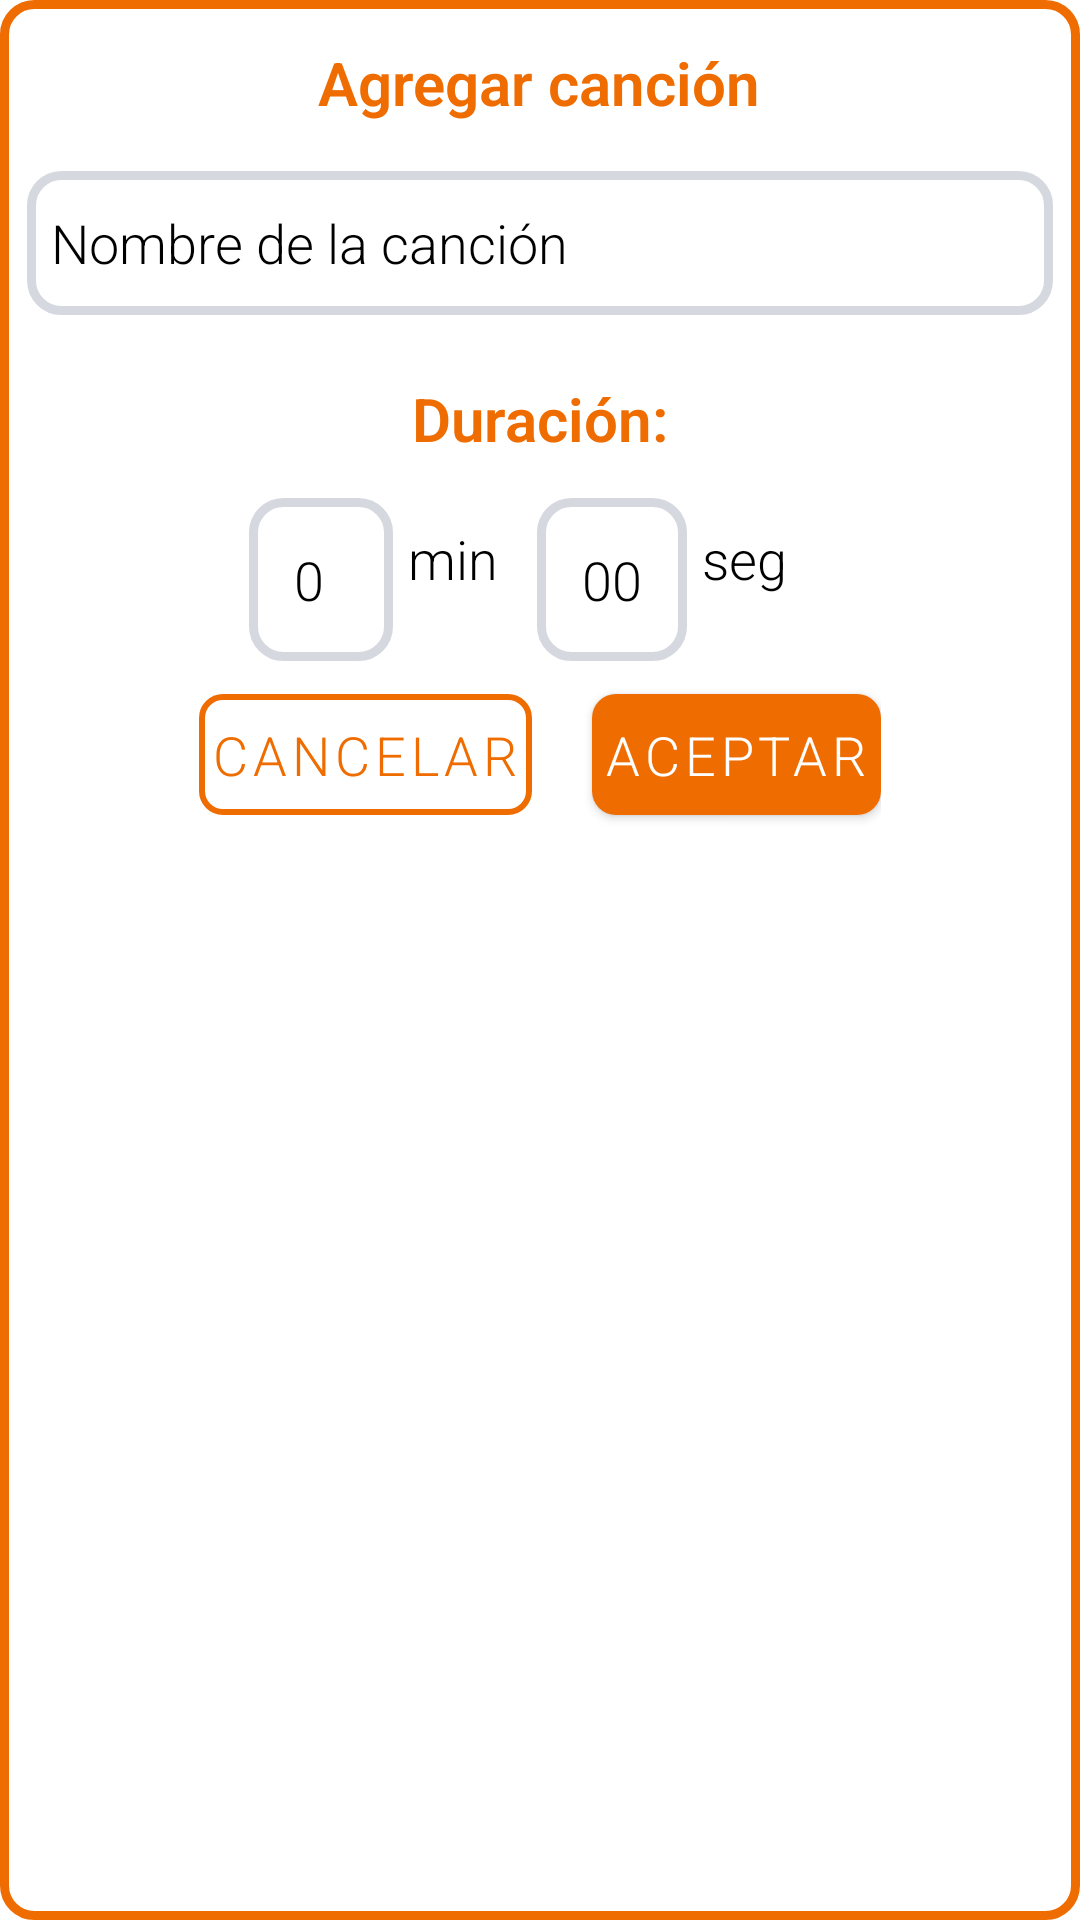

Produce the Android XML layout that renders to this screen, including the resource entries it uses.
<!-- AndroidManifest.xml: application theme Theme.Vinilosmobile -->
<!-- res/layout/fragment_add_track_album.xml -->
<?xml version="1.0" encoding="utf-8"?>
<FrameLayout xmlns:android="http://schemas.android.com/apk/res/android"
    xmlns:app="http://schemas.android.com/apk/res-auto"
    xmlns:tools="http://schemas.android.com/tools"
    android:background="@drawable/popup_border"
    android:layout_width="match_parent"
    android:layout_height="wrap_content">

    <LinearLayout
        android:layout_width="match_parent"
        android:layout_height="wrap_content"
        android:orientation="vertical"
        tools:context=".view.AddTrackAlbumFragment">

        <TextView
            android:id="@+id/track_add_name_label"
            android:layout_width="wrap_content"
            android:layout_height="wrap_content"
            android:layout_gravity="center"
            android:layout_margin="8dp"
            android:background="@null"
            android:contentDescription="@string/track_add_name_label"
            android:enabled="true"
            android:paddingTop="5dp"
            android:text="@string/track_add_name_label"
            android:textColor="@color/main_orange"
            android:textSize="20sp"
            android:textStyle="bold" />

        <EditText
            android:id="@+id/track_add_name"
            android:layout_width="match_parent"
            android:layout_height="wrap_content"
            android:layout_gravity="center"
            android:layout_margin="8dp"
            android:hint="@string/track_add_name_hint"
            android:background="@drawable/input_text_border"
            android:inputType="text"
            android:minWidth="48dp"
            android:minHeight="48dp"
            android:padding="8dp"
            android:textColor="@color/black"
            android:textColorHint="@color/black"
            android:textSize="18sp" />

        <TextView
            android:id="@+id/track_add_duration_label"
            android:layout_width="wrap_content"
            android:layout_height="wrap_content"
            android:layout_gravity="center"
            android:layout_margin="8dp"
            android:background="@null"
            android:enabled="true"
            android:paddingTop="5dp"
            android:text="@string/track_add_duration_label"
            android:textColor="@color/main_orange"
            android:textSize="20sp"
            android:textStyle="bold" />

        <LinearLayout
            android:layout_width="wrap_content"
            android:layout_height="wrap_content"
            android:layout_gravity="center_vertical|center_horizontal"
            android:layout_margin="5dp"
            android:orientation="horizontal">


            <EditText
                android:id="@+id/track_add_duration_minute"
                android:layout_width="wrap_content"
                android:layout_height="wrap_content"
                android:layout_gravity="center_vertical|center_horizontal"
                android:background="@drawable/input_text_border"
                android:hint="0"
                android:inputType="number"
                android:minWidth="48dp"
                android:minHeight="48dp"
                android:padding="15dp"
                android:textColor="@color/black"
                android:textColorHint="@color/black"
                android:textSize="18sp" />

            <TextView
                android:id="@+id/track_add_minute_label"
                android:layout_width="wrap_content"
                android:layout_height="wrap_content"
                android:layout_gravity="center_vertical|center_horizontal"
                android:background="@null"
                android:enabled="true"
                android:minWidth="48dp"
                android:minHeight="48dp"
                android:padding="5dp"
                android:text="@string/track_add_duration_minute_title"
                android:textColor="@color/black"
                android:textSize="18sp"
                android:textStyle="normal" />

            <EditText
                android:id="@+id/track_add_duration_second"
                android:layout_width="wrap_content"
                android:layout_height="wrap_content"
                android:layout_gravity="center_vertical|center_horizontal"
                android:background="@drawable/input_text_border"
                android:hint="00"
                android:inputType="number"
                android:minWidth="48dp"
                android:minHeight="48dp"
                android:padding="15dp"
                android:textColor="@color/black"
                android:textColorHint="@color/black"
                android:textSize="18sp" />

            <TextView
                android:id="@+id/track_add_second_label"
                android:layout_width="wrap_content"
                android:layout_height="wrap_content"
                android:layout_gravity="center_vertical|center_horizontal"
                android:background="@null"
                android:inputType="number"
                android:minWidth="48dp"
                android:minHeight="48dp"
                android:padding="5dp"
                android:text="@string/track_add_second_title"
                android:textColor="@color/black"
                android:textSize="18sp"
                android:textStyle="normal"
                tools:ignore="TouchTargetSizeCheck" />

        </LinearLayout>

        <LinearLayout
            android:layout_width="wrap_content"
            android:layout_height="wrap_content"
            android:layout_gravity="center"
            android:orientation="horizontal"
            android:paddingBottom="10dp">

            <com.google.android.material.button.MaterialButton
                android:id="@+id/track_add_cancel"
                style="@style/Widget.MaterialComponents.Button.OutlinedButton"
                android:layout_width="wrap_content"
                android:layout_height="wrap_content"
                android:background="@null"
                android:paddingLeft="4dp"
                android:paddingTop="8dp"
                android:paddingRight="4dp"
                android:paddingBottom="8dp"
                android:text="@string/track_add_cancel"
                android:textColor="@color/main_orange"
                android:textSize="18sp"
                app:cornerRadius="8dp"
                app:strokeColor="@color/main_orange"
                app:strokeWidth="2dp"
                tools:ignore="TextContrastCheck" />

            <View
                android:layout_width="20dp"
                android:layout_height="match_parent"
                android:layout_weight="1" />

            <com.google.android.material.button.MaterialButton
                android:id="@+id/track_add_accept"
                style="@style/Widget.MaterialComponents.Button"
                android:layout_width="wrap_content"
                android:layout_height="wrap_content"
                android:background="@null"
                android:paddingLeft="4dp"
                android:paddingTop="8dp"
                android:paddingRight="4dp"
                android:paddingBottom="8dp"
                android:text="@string/track_add_accept"
                android:textSize="18sp"
                app:cornerRadius="8dp"
                tools:ignore="TextContrastCheck" />
        </LinearLayout>

    </LinearLayout>
</FrameLayout>
<!-- resources referenced by this layout -->
<resources>
  <color name="black">#FF000000</color>
  <color name="main_orange">#FFEF6C00</color>
  <!-- drawable input_text_border (drawable) -->
  <?xml version="1.0" encoding="utf-8"?>
  <shape xmlns:android="http://schemas.android.com/apk/res/android" android:shape="rectangle">
      <solid android:color="@null"/>
  
      <stroke android:width="3dp"
          android:color="#D5D8DE" />
  
      <padding android:left="1dp"
          android:top="1dp"
          android:right="1dp"
          android:bottom="1dp"/>
  
      <corners android:radius="30px"/>
  
  </shape>
  <!-- drawable popup_border (drawable) -->
  <?xml version="1.0" encoding="utf-8"?>
  <shape xmlns:android="http://schemas.android.com/apk/res/android" android:shape="rectangle">
      <solid android:color="#ffffff"/>
  
      <stroke android:width="3dp"
          android:color="@color/main_orange" />
  
      <padding android:left="1dp"
          android:top="1dp"
          android:right="1dp"
          android:bottom="1dp"/>
  
      <corners android:radius="30px"/>
  </shape>
  <string name="track_add_accept">Aceptar</string>
  <string name="track_add_cancel">Cancelar</string>
  <string name="track_add_duration_label">Duración:</string>
  <string name="track_add_duration_minute_title">min</string>
  <string name="track_add_name_hint">Nombre de la canción</string>
  <string name="track_add_name_label">Agregar canción</string>
  <string name="track_add_second_title">seg</string>
  <style name="Theme.Vinilosmobile" parent="Theme.MaterialComponents.DayNight.NoActionBar">
          
          <item name="colorPrimary">@color/main_orange</item>
          <item name="colorPrimaryVariant">@color/main_orange</item>
          <item name="colorOnPrimary">@color/white</item>
          
          <item name="colorSecondary">@color/main_orange</item>
          <item name="colorSecondaryVariant">@color/main_orange</item>
          <item name="colorOnSecondary">@color/black</item>
          
          <item name="android:statusBarColor" tools:targetApi="l">?attr/colorPrimaryVariant</item>
          
          <item name="android:fontFamily">sans-serif-light</item>
  
      </style>
  <color name="white">#FFFFFFFF</color>
</resources>
